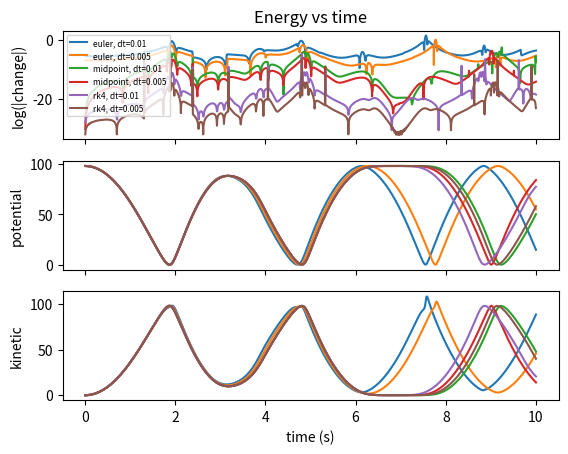

Reproduce this figure in Python.
import numpy as np
import numpy.polynomial.polynomial as nppoly

import matplotlib.pyplot as plt
from matplotlib.animation import FuncAnimation, PillowWriter

import sys

######################################################################

# fits to a 2D spline using methods of Lab 2
# https://mathworld.wolfram.com/CubicSpline.html
def fit_cubic_spline(xy_values):

    n = xy_values.shape[0] - 1

    assert xy_values.shape == (n+1, 2)

    A = np.zeros((n+1, n+1))
    b = np.zeros_like(xy_values)

    idx = np.arange(n+1)
    idx1  = idx[:-1]

    A[idx, idx] = 4
    A[idx1, idx1+1] = 1
    A[idx1+1, idx1] = 1
    A[0, 0] = 2
    A[n, n] = 2

    b[0] = 3*(xy_values[1] - xy_values[0])
    b[1:-1] = 3*(xy_values[2:] - xy_values[:-2])
    b[n] = 3*(xy_values[n] - xy_values[n-1])

    D_values = np.linalg.solve(A, b)

    yi = xy_values[:-1]
    yi1 = xy_values[1:]

    Di = D_values[:-1]
    Di1 = D_values[1:]

    # all of these are shape (n, 2)
    ai = yi
    bi = Di
    ci = 3*(yi1 - yi) - 2*Di - Di1
    di = 2*(yi-yi1) + Di + Di1

    coeffs = np.stack((ai, bi, ci, di), axis=0)

    assert coeffs.shape == (4, n, 2)

    return coeffs

######################################################################
# evaluates a 2d spline at one or more u values

def eval_spline(u, coeffs):

    u_is_scalar = np.isscalar(u)

    if u_is_scalar:
        u = np.array([u])

    # degree-(d-1) splines, n of them, with k dimensions
    d, n, k = coeffs.shape

    assert k == 2
    
    # which of the n splines to use?
    floor_u = np.clip(np.floor(u).astype(int), 0, n-1)

    # where in the [0,1] interval to evaluate the spline?
    fract_u = u - floor_u

    # we will do l*k polynomial evaluations where
    # l = len(u)
    #
    # j indexes dimensions in range(k)
    # i indexes entries in u
    #
    # both have size l, k
    j, i = np.meshgrid(np.arange(k), floor_u)

    assert j.shape == (len(u), k)
    assert i.shape == j.shape
    
    cij = coeffs[:, i, j]
    assert cij.shape == (d, len(u), k)

    # evaluate the polynomial at the given u points
    rval = nppoly.polyval(fract_u.reshape(-1, 1), cij, tensor=False)

    if u_is_scalar:
        rval = rval.reshape(k)

    return rval

######################################################################
# evaluate the spline and its derivatives at one more u values

def eval_spline_and_derivs(u, coeffs_and_deriv_coeffs):

    rvals = []

    for c in coeffs_and_deriv_coeffs:
        rvals.append(eval_spline(u, c))

    return rvals

######################################################################
# numerically solves an ordinary differential equation using either
# Euler's method, the midpoint method, or the 4th-order Runge-Kutta
# method. arguments:
#
#   f: ODE function to integrate: R^m -> R^m
#   q0: initial state in R^m
#   dt: timestep (scalar)
#   num: integer number of steps to take
#   method: one of 'euler', 'midpoint', or 'rk4'
#
# returns a num-by-(m+1) array of states starting with q0

def approximate_ode(f, q0, dt, num, method):

    q = q0.copy()
    q_values = [q.copy()]

    for i in range(num):
        if method == 'euler':
            dq = f(q)
            q += dq * dt
        elif method == 'midpoint':
            k1 = f(q)
            k2 = f(q + k1 * dt / 2)
            q += k2 * dt
        elif method == 'rk4':
            k1 = f(q)
            k2 = f(q + k1 * dt / 2)
            k3 = f(q + k2 * dt / 2)
            k4 = f(q + k3 * dt)
            q += (k1 + 2*k2 + 2*k3 + k4) * dt / 6
        q_values.append(q.copy())

    return np.array(q_values)

######################################################################
# plot the roller coaster with the specified coefficients

def plot_coaster(ax, coeffs):

    (d, n, k) = coeffs.shape
    
    assert d == 4
    assert k == 2

    u = np.linspace(0, n, 16*n + 1)

    xy = eval_spline(u, coeffs)

    ax.plot(xy[:,0], xy[:,1], 'b-')

    xy_points = eval_spline(np.arange(n+1), coeffs)

    ax.plot(xy_points[:,0], xy_points[:,1], 'r.')
    ax.set_aspect('equal')

######################################################################
# evenly subdivides the total duration by steps of dt.
# returns the number of subdivisions, and an array of times to 
# sample at.

def discretize_time(total_duration, dt):

    num = int(round(total_duration/dt))

    t = np.arange(num+1)*dt

    return num, t

######################################################################

def main():

    # TODO: edit me!
    xy_points = np.array([
        [0.0, 10.0], 
        [4.0, 4.0], 
        [10.0, 0.0],
        [12.5, 5.0],
        [10.0, 9.0],
        [7.5, 5.0],
        [15.0, 0.0],
        [18.0, 5.0],
        [20.0, 10.0],
        [22.0, 5.0],
        [25.0, 0.0],
        [28.0, 5.0],
        [30.0, 10.0],
        [32.0, 5.0],
        [35.0, 0.0]
    ], dtype=float)

    # TODO: edit me!
    total_duration = 10.0

    # TODO: edit me!
    plot = 2
    
    n = len(xy_points) - 1

    # fit cubic spline in x & y
    coeffs = fit_cubic_spline(xy_points)

    dcoeffs = nppoly.polyder(coeffs)
    ddcoeffs = nppoly.polyder(dcoeffs)

    coeffs_and_deriv_coeffs = (coeffs, dcoeffs, ddcoeffs)

    ######################################################################
    # set up some helper functions for simulation

    m = 1.0
    g = 9.8

    # ODE function - evaluate dq/dt at the given q
    def f(q):

        # state contains generalized position & velocity
        u, du = q

        (x, y), (xu, yu), (xuu, yuu) = eval_spline_and_derivs(
            u, coeffs_and_deriv_coeffs)

        # dynamics from Euler-Lagrange equation
        # that we derived during lab
        ddu = (-du*du*(xu*xuu + yu*yuu) - g*yu) / (xu*xu + yu*yu)

        return np.array([du, ddu])

    # return list of [total, potential, kinetic] energy
    def energy(q):

        # state contains generalized position & velocity
        u, du = q

        (x, y), (xu, yu), (xuu, yuu) = eval_spline_and_derivs(
            u, coeffs_and_deriv_coeffs)

        # potential and kinetic energy functions
        # that we derived during lab
        potential = m * g * y

        kinetic = m * (xu*xu + yu*yu) * du*du / 2

        total = potential + kinetic

        return np.array([total, potential, kinetic])

    ######################################################################
    # display some plots!

    if plot == 0:

        # plot the roller coaster

        fig, ax = plt.subplots()

        plot_coaster(ax, coeffs)

        ax.set_title("Here's your design:")
        ax.grid('on')

        #Save plot as a png file
        plt.savefig('coaster_plot0.png')

        plt.show()

    elif plot == 1:
        
        # make an animated gif 
    
        # using Euler's method
        method = 'euler'

        # simulating 100 ticks/sec
        sim_dt = 0.01

        # record gif at 40 ms/frame <=> 25 frames/sec
        frame_msec = 40
        frame_dt = frame_msec * 0.001
        fps = 1.0 / frame_dt

        # discretize time
        num_sim, t_sim = discretize_time(total_duration, sim_dt)
        
        # do simulation for time interval
        q0 = np.zeros(2)
        q_sim = approximate_ode(f, q0, sim_dt, num_sim, method)

        # get generalized position coordinate for entire sim
        u_sim = q_sim[:, 0]
        du_sim = q_sim[:, 1]

        # what's the last one? it should be close to n to
        # hit the end of the roller coaster
        last_u_sim = u_sim[-1]

        # get our relative error
        rel_err = np.abs((last_u_sim - n) / n)

        # print out some info
        print(f'final u was {last_u_sim:.2f}, should be {n:.1f}')

        if np.any(du_sim < 0.0):
            print('the roller coaster is going the WRONG WAY!')
            print('eliminate an uphill somewhere?')
        elif rel_err < 0.05:
            print('total_duration is good!')
        elif last_u_sim < n:
            print('you should INCREASE total_duration')
        else:
            print('you should DECREASE total_duration')

        ##################################################
        # everything below here for gif output

        num_frames, t_frames = discretize_time(total_duration, frame_dt)

        u_frames = np.interp(t_frames, t_sim, u_sim)
        
        xy_frames = eval_spline(u_frames, coeffs)

        fig, ax = plt.subplots()

        plot_coaster(ax, coeffs)

        handle, = ax.plot([], [], 'ko')

        ax.set_title('Roller coaster!!!')

        def init_func():
            return handle,

        def update_func(frame):
            x, y = xy_frames[frame]
            handle.set_data([x],[y])
            return handle,

        ani = FuncAnimation(fig, update_func, frames=num_frames+1,
                            init_func=init_func, blit=True,
                            interval=100)

        filename = 'coaster.gif'

        ani.save(filename, writer=PillowWriter(fps=fps))

        print('wrote', filename)

        ##################################################
        # done gif output
        
    else:

        assert plot == 2

        # compare energy conservation for each of the different
        # integration methods.

        dt_values = [0.01, 0.005]
        methods = ['euler', 'midpoint', 'rk4']

        fig, (ax1, ax2, ax3) = plt.subplots(3, 1, sharex=True)

        for method in methods:

            for sim_dt in dt_values:

                num_sim, t_sim = discretize_time(total_duration, sim_dt)

                q0 = np.zeros(2)
                q_sim = approximate_ode(f, q0, sim_dt, num_sim, method)

                e = []

                for q in q_sim:
                    e.append(energy(q))

                e = np.array(e)
                
                total = e[:, 0]
                delta_total = np.abs(np.diff(total)) 
                log_delta_total = np.log(delta_total)

                ax1.plot(t_sim[1:], log_delta_total, label=f'{method}, dt={sim_dt}')
                ax2.plot(t_sim, e[:,1])
                ax3.plot(t_sim, e[:,2])

        ax1.set_title('Energy vs time')

        ax1.legend(loc='upper left', fontsize=6)

        ax1.set_ylabel('log(|change|)')
        ax2.set_ylabel('potential')
        ax3.set_ylabel('kinetic')

        ax3.set_xlabel('time (s)')

        plt.savefig('coaster_plot2.png')

        plt.show()

main()
